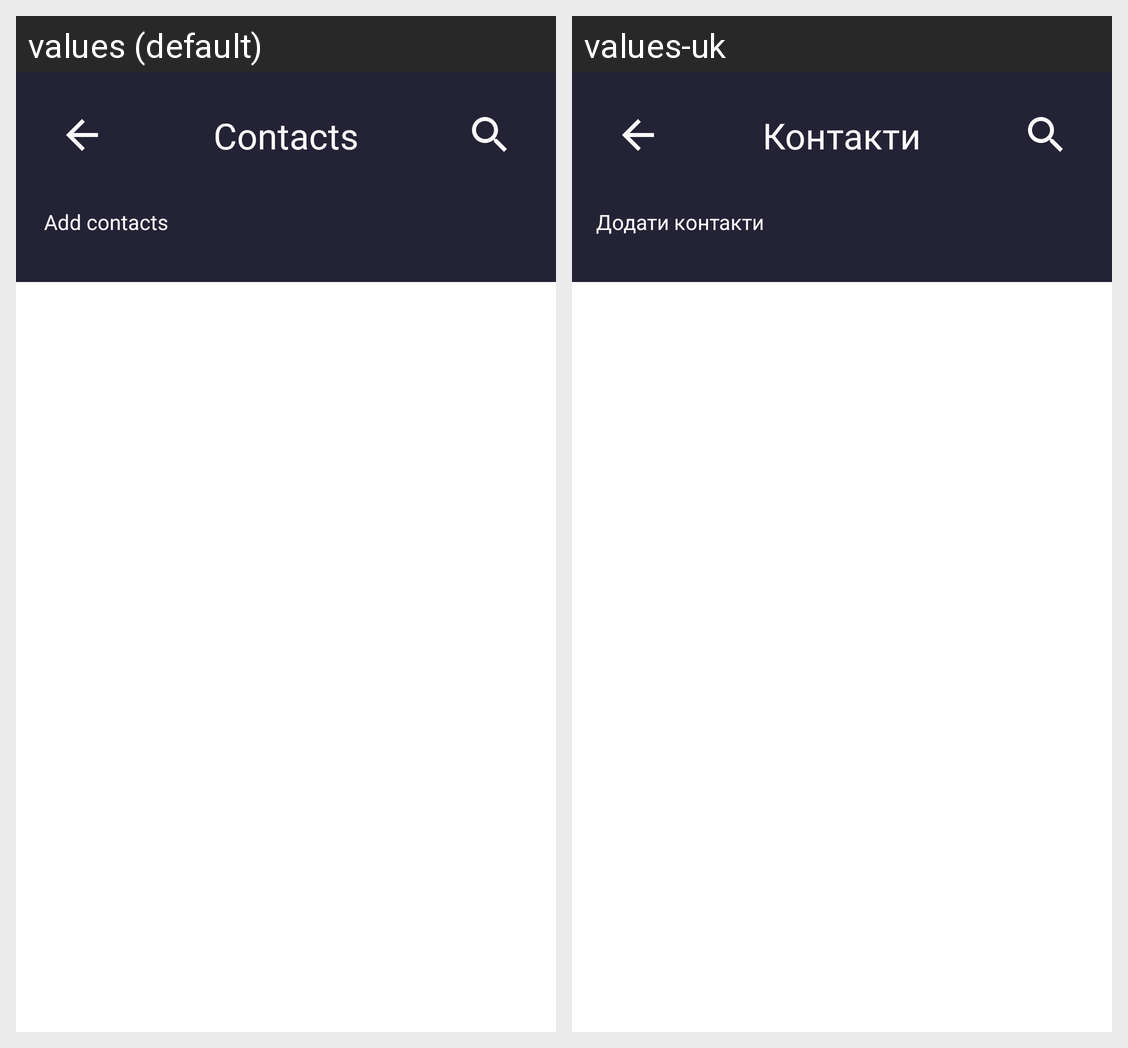

Strings drawn on this Android screen and how each of the app's shown locales translates them:
Android screen res/layout/fragment_my_contacts.xml rendered under 2 locales, left to right: values (default), values-uk. Device: Nexus 5 (rendered at 1080×1920; each locale shown at half size, 540×960, under a caption strip naming it); theme Theme.MyApplication.
Strings drawn on this screen, with the default value and each locale's value (text and hints the layout hard-codes, and strings that could not be matched under every locale, appear in the picture but are not listed):

text_contacts
  values: Contacts
  values-uk: Контакти

add_contacts
  values: Add contacts
  values-uk: Додати контакти
